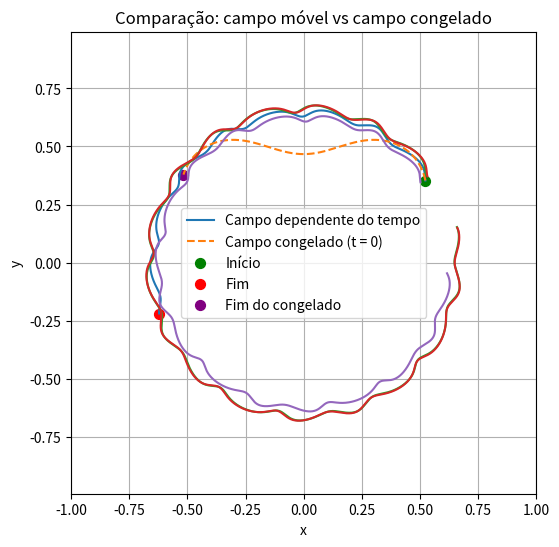

Here is the Python script that generated this plot:
import numpy as np
from matplotlib import pyplot as plt
from matplotlib.animation import FuncAnimation
from itertools import product


R_1 = 1
O_1 = 1
x_1 = np.array([0,0])
lamb = 2**(2/3)

def solve_RK4(func, r0, t0, dt, t_max):
    r = [np.array(r0)]
    t = [t0]
    while t[-1] < t_max:
        ti = t[-1]
        ri = r[-1]

        k1 = func(ti, ri)
        k2 = func(ti + dt/2, ri + dt/2 * k1)
        k3 = func(ti + dt/2, ri + dt/2 * k2)
        k4 = func(ti + dt,   ri + dt * k3)

        r_next = ri + dt/6 * (k1 + 2*k2 + 2*k3 + k4)

        r.append(r_next)
        t.append(ti + dt)

    return np.array(t), np.array(r)

def indices_nivel(n):
    if n == 1:
        return [[]]
    return list(product(range(4), repeat=n-1))

def R(n):
    return R_1*2**(1-n)
def Omega(n):
    return O_1*lamb**((n-1))
def T(n):
    return 2*np.pi/Omega(n)


def phi(n,index):
    return np.pi*(1/4 + (index[-1]-1)/2)

def x_centros(n, index, t):
    if n == 1:
        return x_1

    if len(index) != n - 1:
        raise ValueError("Erro de tamanho de array")

    diff = R(n)*np.sqrt(2)*np.array([
        np.cos(Omega(n)*t + phi(n, index)),
        np.sin(Omega(n)*t + phi(n, index))
    ])

    return diff + x_centros(n-1, index[:-1], t)



def campo(x,y,t, n, index):
    x_centro_n = x_centros(n,index,t)
    
    dy = y - x_centro_n[1]
    dx = x - x_centro_n[0]
    factor = -(dx**2 + dy**2)*2/ R(n)
    poten = 2*np.pi*np.exp(factor - 1) / T(n)
    vx = -dy*poten
    vy = dx*poten
    return vx, vy

def campo_total(x, y, t, n_max=3):
    Vx = np.zeros_like(x)
    Vy = np.zeros_like(y)

    for n in range(1, n_max + 1):
        for idx in indices_nivel(n):
            vx, vy = campo(x, y, t, n, list(idx))
            Vx += vx
            Vy += vy

    return Vx, Vy
np.random.seed(1200)

def simular_particulas(N, N_fields,dimensao_quadrado, r0, dt=0.01, t_max=1):

    def funcao(t, r):
        x = r[:, 0]
        y = r[:, 1]
        Vx, Vy = campo_total(x, y, t, N_fields)
        return np.column_stack((Vx, Vy))

    L = dimensao_quadrado
    particle_t0 = r0 + np.random.uniform(-L/2,L/2,size=(N, 2))
    print(particle_t0)
    t, r = solve_RK4(funcao, particle_t0, 0.0, dt, t_max)
    return t, r

#+++++++++++++++++++++++++++++++++++++++++++++++++++++++++++++++++++++++++++++
#++++++++++++++++++++ simular para teste +++++++++++++++++++++++++++++++++++++
#+++++++++++++++++++++++++++++++++++++++++++++++++++++++++++++++++++++++++++++
def simular_particula_campo_congelado(
    r0, 
    N_fields, 
    t_freeze=0.0, 
    dt=0.01, 
    t_max=10
):
    def funcao(t, r):
        x = r[:, 0]
        y = r[:, 1]
        Vx, Vy = campo_total(x, y, t_freeze, N_fields)
        return np.column_stack((Vx, Vy))

    t, r = solve_RK4(funcao, r0, 0.0, dt, t_max)
    return t, r

def simular_particula_campo_movel(
    r0, 
    N_fields, 
    dt=0.01, 
    t_max=10
):
    def funcao(t, r):
        x = r[:, 0]
        y = r[:, 1]
        Vx, Vy = campo_total(x, y, t, N_fields)
        return np.column_stack((Vx, Vy))

    t, r = solve_RK4(funcao, r0, 0.0, dt, t_max)
    return t, r
#+++++++++++++++++++++++++++++++++++++++++++++++++++++++++++++++++++++++++++++
#+++++++++++++++++++++++++++++++++++++++++++++++++++++++++++++++++++++++++++++
#+++++++++++++++++++++++++++++++++++++++++++++++++++++++++++++++++++++++++++++
r0 = np.array([[np.pi/6, np.sqrt(2)/4]]) 
N_fields = 3


t1, r_movel = simular_particula_campo_movel(
    r0,
    N_fields=N_fields,
    dt=0.01,
    t_max=10
)

t2, r_congelado = simular_particula_campo_congelado(
    r0,
    N_fields=N_fields,
    t_freeze=0.0,
    dt=0.01,
    t_max=10
)

ts, rs = simular_particulas(N = 3, N_fields=N_fields,dimensao_quadrado = 0.05,r0 = r0,
    dt=0.01,
    t_max=20
)


x_m, y_m = r_movel[:, 0, 0], r_movel[:, 0, 1]
x_c, y_c = r_congelado[:, 0, 0], r_congelado[:, 0, 1]
x_s, y_s = rs[:, :,0], rs[:, :,1]


plt.figure(figsize=(6,6))

plt.plot(x_m, y_m, label='Campo dependente do tempo')
plt.plot(x_c, y_c, '--', label='Campo congelado (t = 0)')
plt.plot(x_s, y_s)

plt.scatter(x_m[0], y_m[0], color='green', s=50, label='Início')
plt.scatter(x_m[-1], y_m[-1], color='red', s=50, label='Fim')
plt.scatter(x_c[-1], y_c[-1], color='purple', s=50, label='Fim do congelado')

plt.xlabel('x')
plt.ylabel('y')
plt.title('Comparação: campo móvel vs campo congelado')
plt.axis('equal')
plt.xlim(-1, 1)
plt.ylim(-1, 1)
plt.grid()
plt.legend()
plt.show()
